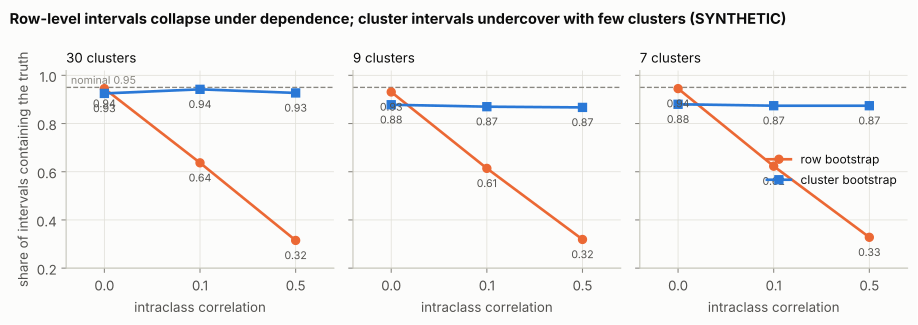

Source data for this figure (header and first rows):
clusters, icc, design_effect, row_coverage, row_width, cluster_coverage, cluster_width
30, 0.0, 1.0, 0.945, 0.1117, 0.925, 0.109
30, 0.1, 4.9, 0.637, 0.1116, 0.942, 0.2431
30, 0.5, 20.5, 0.315, 0.1109, 0.927, 0.4911
9, 0.0, 1.0, 0.931, 0.2039, 0.878, 0.1861
9, 0.1, 4.9, 0.614, 0.2025, 0.87, 0.4091
9, 0.5, 20.5, 0.319, 0.1969, 0.867, 0.8375
7, 0.0, 1.0, 0.945, 0.2306, 0.88, 0.2016
7, 0.1, 4.9, 0.623, 0.2297, 0.874, 0.4542
7, 0.5, 20.5, 0.328, 0.2217, 0.874, 0.9289
